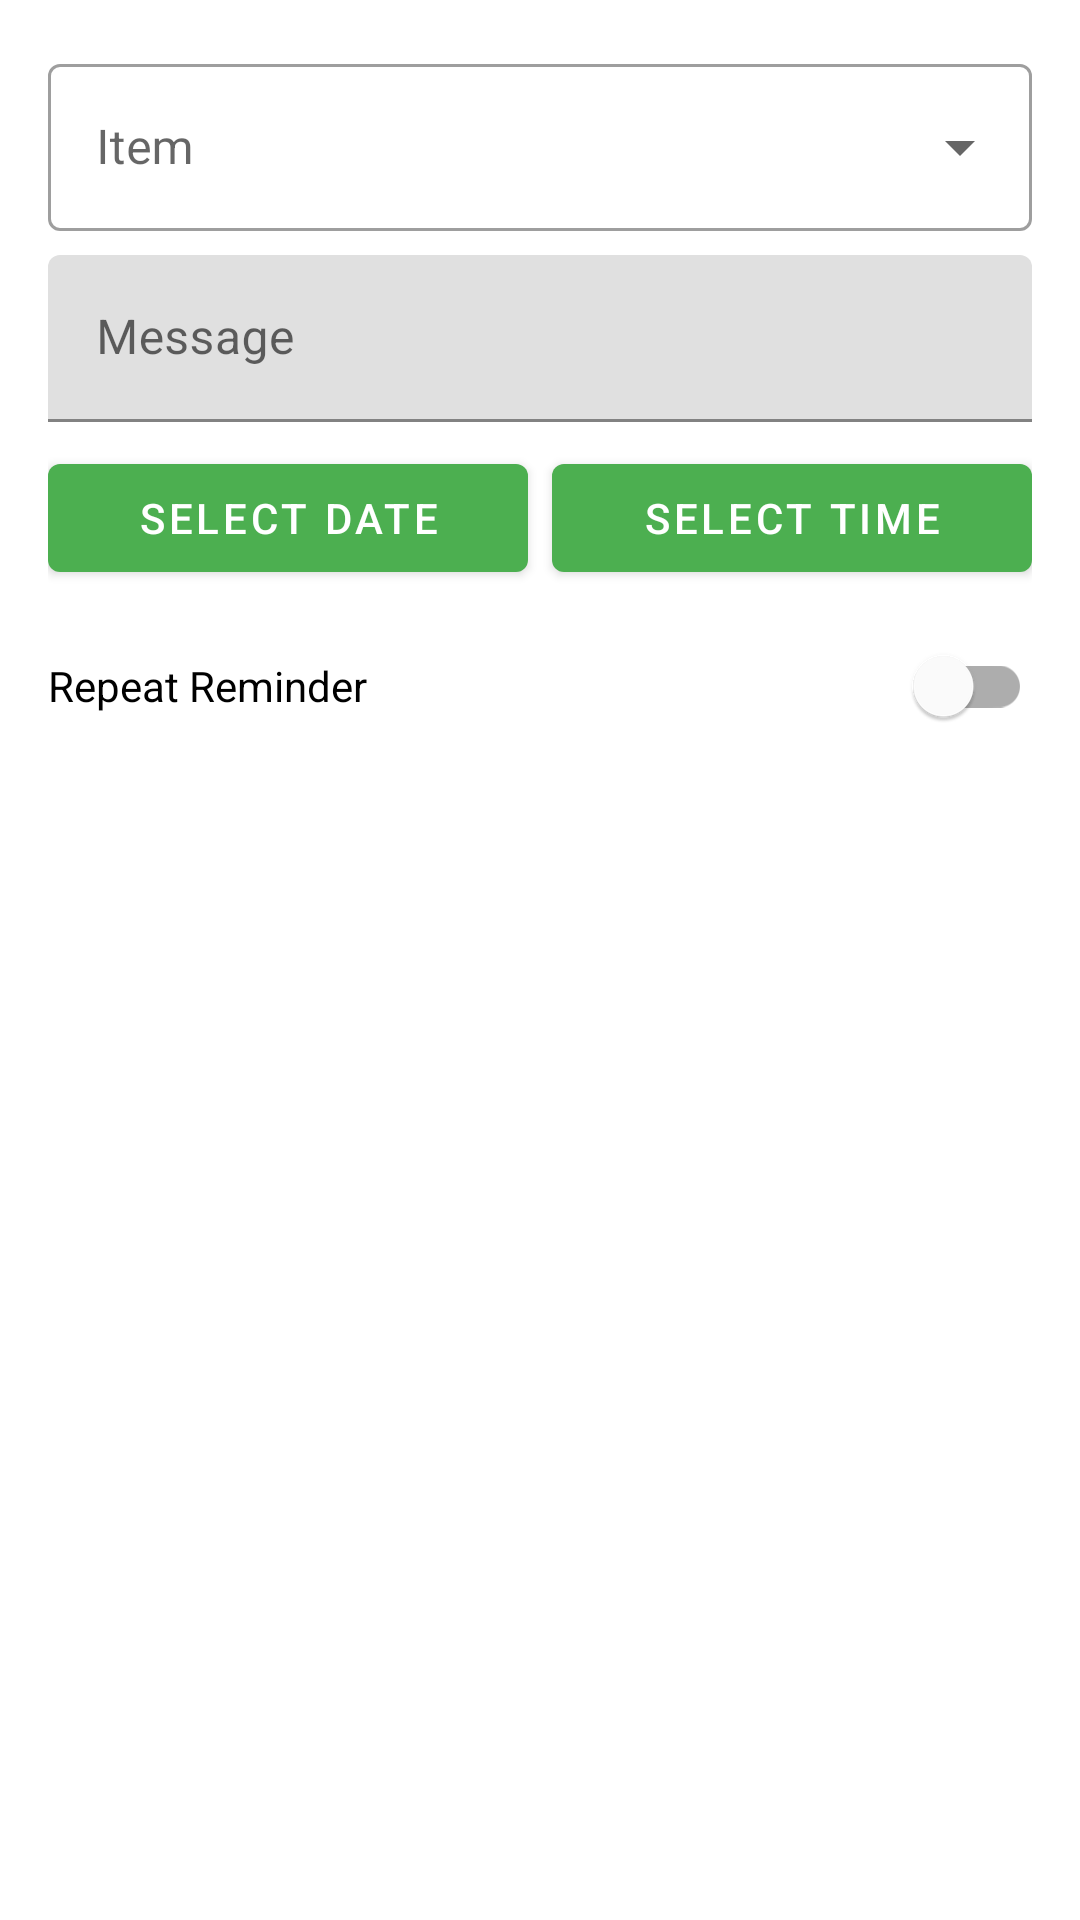

Here is an Android app screen rendered from its layout file. Give the layout XML and the strings, colors and styles it references.
<!-- AndroidManifest.xml: application theme Theme.GroceryPing -->
<!-- res/layout/dialog_add_reminder.xml -->
<?xml version="1.0" encoding="utf-8"?>
<LinearLayout xmlns:android="http://schemas.android.com/apk/res/android"
    android:layout_width="match_parent"
    android:layout_height="wrap_content"
    android:orientation="vertical"
    android:padding="16dp">

    <com.google.android.material.textfield.TextInputLayout
        android:id="@+id/itemDropdownLayout"
        android:layout_width="match_parent"
        android:layout_height="wrap_content"
        android:layout_marginBottom="8dp"
        android:hint="Item"
        style="@style/Widget.MaterialComponents.TextInputLayout.OutlinedBox.ExposedDropdownMenu">

        <AutoCompleteTextView
            android:id="@+id/autoCompleteItem"
            android:layout_width="match_parent"
            android:layout_height="wrap_content"
            android:inputType="none"/>

    </com.google.android.material.textfield.TextInputLayout>

    <com.google.android.material.textfield.TextInputLayout
        android:layout_width="match_parent"
        android:layout_height="wrap_content"
        android:layout_marginBottom="8dp"
        android:hint="Message">

        <com.google.android.material.textfield.TextInputEditText
            android:id="@+id/editTextMessage"
            android:layout_width="match_parent"
            android:layout_height="wrap_content"
            android:inputType="text"
            android:maxLines="2"/>

    </com.google.android.material.textfield.TextInputLayout>

    <LinearLayout
        android:layout_width="match_parent"
        android:layout_height="wrap_content"
        android:orientation="horizontal"
        android:layout_marginBottom="8dp">

        <com.google.android.material.button.MaterialButton
            android:id="@+id/buttonDate"
            android:layout_width="0dp"
            android:layout_height="wrap_content"
            android:layout_weight="1"
            android:layout_marginEnd="8dp"
            android:text="Select Date"/>

        <com.google.android.material.button.MaterialButton
            android:id="@+id/buttonTime"
            android:layout_width="0dp"
            android:layout_height="wrap_content"
            android:layout_weight="1"
            android:text="Select Time"/>

    </LinearLayout>

    <com.google.android.material.switchmaterial.SwitchMaterial
        android:id="@+id/switchRepeating"
        android:layout_width="match_parent"
        android:layout_height="wrap_content"
        android:layout_marginBottom="8dp"
        android:text="Repeat Reminder"/>

    <com.google.android.material.textfield.TextInputLayout
        android:id="@+id/layoutRepeatInterval"
        android:layout_width="match_parent"
        android:layout_height="wrap_content"
        android:layout_marginBottom="8dp"
        android:hint="Repeat Interval (minutes)"
        android:visibility="gone">

        <com.google.android.material.textfield.TextInputEditText
            android:id="@+id/editTextRepeatInterval"
            android:layout_width="match_parent"
            android:layout_height="wrap_content"
            android:inputType="number"
            android:maxLines="1"/>

    </com.google.android.material.textfield.TextInputLayout>

</LinearLayout>
<!-- resources referenced by this layout -->
<resources>
  <style name="Theme.GroceryPing" parent="Theme.MaterialComponents.DayNight.NoActionBar">
          
          <item name="colorPrimary">@color/primary</item>
          <item name="colorPrimaryVariant">@color/primary_dark</item>
          <item name="colorOnPrimary">@color/white</item>
          
          
          <item name="colorSecondary">@color/accent</item>
          <item name="colorSecondaryVariant">@color/material_orange</item>
          <item name="colorOnSecondary">@color/white</item>
          
          
          <item name="android:statusBarColor">@color/primary_dark</item>
          <item name="android:navigationBarColor">@color/primary_dark</item>
          
          
          <item name="android:colorBackground">@color/background_light</item>
          <item name="colorSurface">@color/surface_light</item>
          <item name="colorOnSurface">@color/text_primary</item>
          
          
          <item name="android:textColorPrimary">@color/text_primary</item>
          <item name="android:textColorSecondary">@color/text_secondary</item>
          
          
          <item name="materialCardViewStyle">@style/Widget.GroceryPing.CardView</item>
          <item name="floatingActionButtonStyle">@style/Widget.GroceryPing.FloatingActionButton</item>
      </style>
  <color name="primary">#4CAF50</color>
  <color name="primary_dark">#388E3C</color>
  <color name="white">#FFFFFF</color>
  <color name="accent">#FF9800</color>
  <color name="material_orange">#FF9800</color>
  <color name="background_light">#F5F5F5</color>
  <color name="surface_light">#FFFFFF</color>
  <color name="text_primary">#212121</color>
  <color name="text_secondary">#757575</color>
  <style name="Widget.GroceryPing.CardView" parent="Widget.MaterialComponents.CardView">
          <item name="cardElevation">4dp</item>
          <item name="cardCornerRadius">12dp</item>
          <item name="cardBackgroundColor">@color/surface_light</item>
          <item name="contentPadding">16dp</item>
          <item name="android:layout_margin">8dp</item>
      </style>
  <style name="Widget.GroceryPing.FloatingActionButton" parent="Widget.MaterialComponents.FloatingActionButton">
          <item name="backgroundTint">@color/accent</item>
          <item name="tint">@color/white</item>
          <item name="elevation">6dp</item>
          <item name="pressedTranslationZ">12dp</item>
      </style>
</resources>
